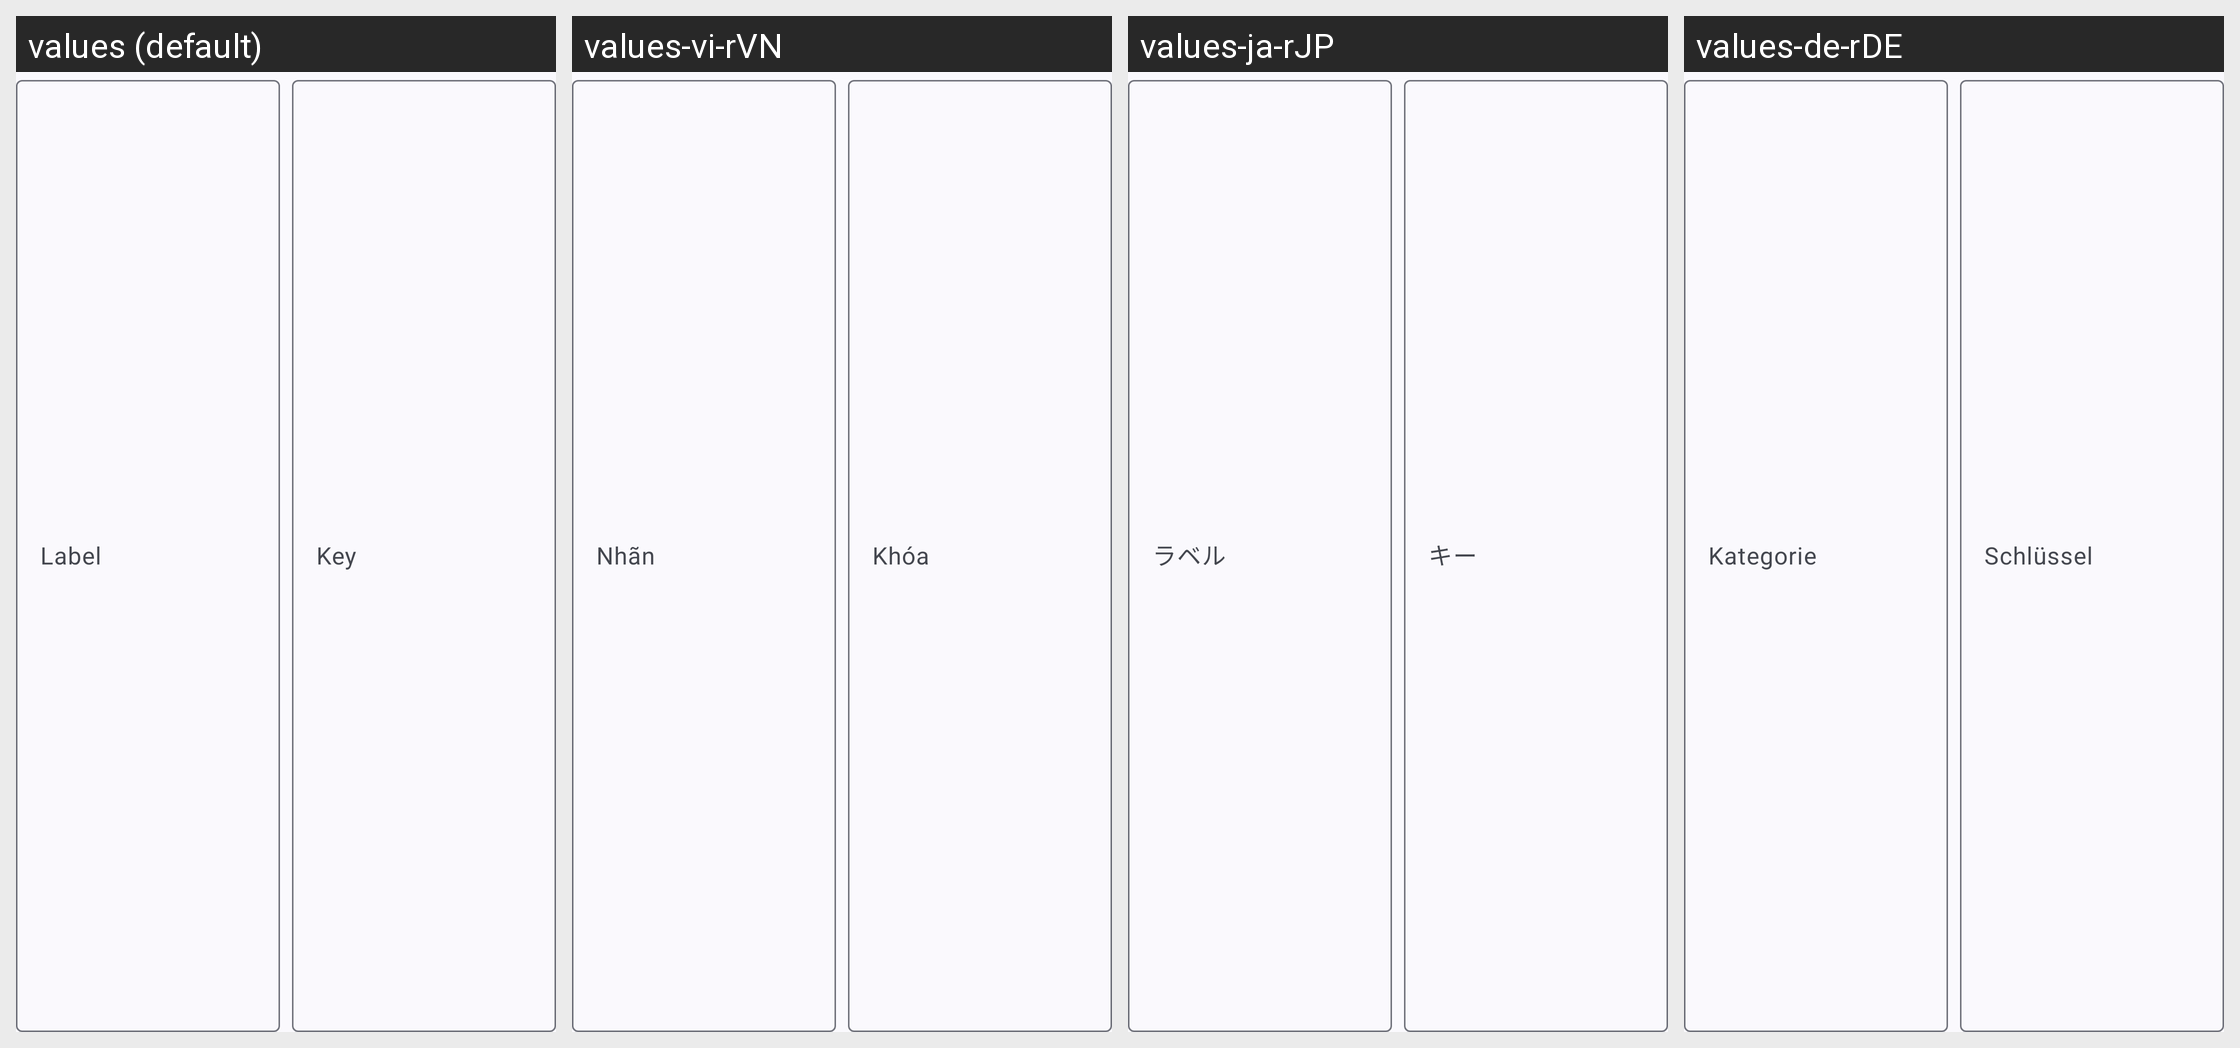

This grid shows one Android layout under several languages. Give, for every string resource on the screen, its name, the default text and each shown locale's text.
Android screen res/layout/custom_blacklist_dialog.xml rendered under 4 locales, left to right: values (default), values-vi-rVN, values-ja-rJP, values-de-rDE. Device: Nexus 5 (rendered at 1080×1920; each locale shown at half size, 540×960, under a caption strip naming it); theme AppTheme.NoActionBar.
Other locales in the repository, not shown: values-ach-rUG, values-af-rZA, values-ar-rSA, values-ca-rES, values-cs, values-cs-rCZ, values-da-rDK, values-de, values-el-rGR, values-es, values-es-rES, values-fi-rFI, values-fr-rFR, values-hi-rIN, values-hr-rHR, values-hu, values-hu-rHU, values-in-rID, values-it, values-it-rIT, values-iw-rIL, values-kk-rKZ, values-ko, values-ko-rKR, values-nl-rNL, values-no-rNO, values-pa-rIN, values-pl-rPL, values-pt, values-pt-rBR, values-pt-rPT, values-ro-rRO, values-ru, values-ru-rRU, values-sr-rSP, values-sv-rSE, values-tr, values-tr-rTR, values-uk-rUA, values-zh-rCN, values-zh-rTW.
Strings drawn on this screen, with the default value and each locale's value (text and hints the layout hard-codes, and strings that could not be matched under every locale, appear in the picture but are not listed):

label
  values: Label
  values-vi-rVN: Nhãn
  values-ja-rJP: ラベル
  values-de-rDE: Kategorie

key
  values: Key
  values-vi-rVN: Khóa
  values-ja-rJP: キー
  values-de-rDE: Schlüssel
